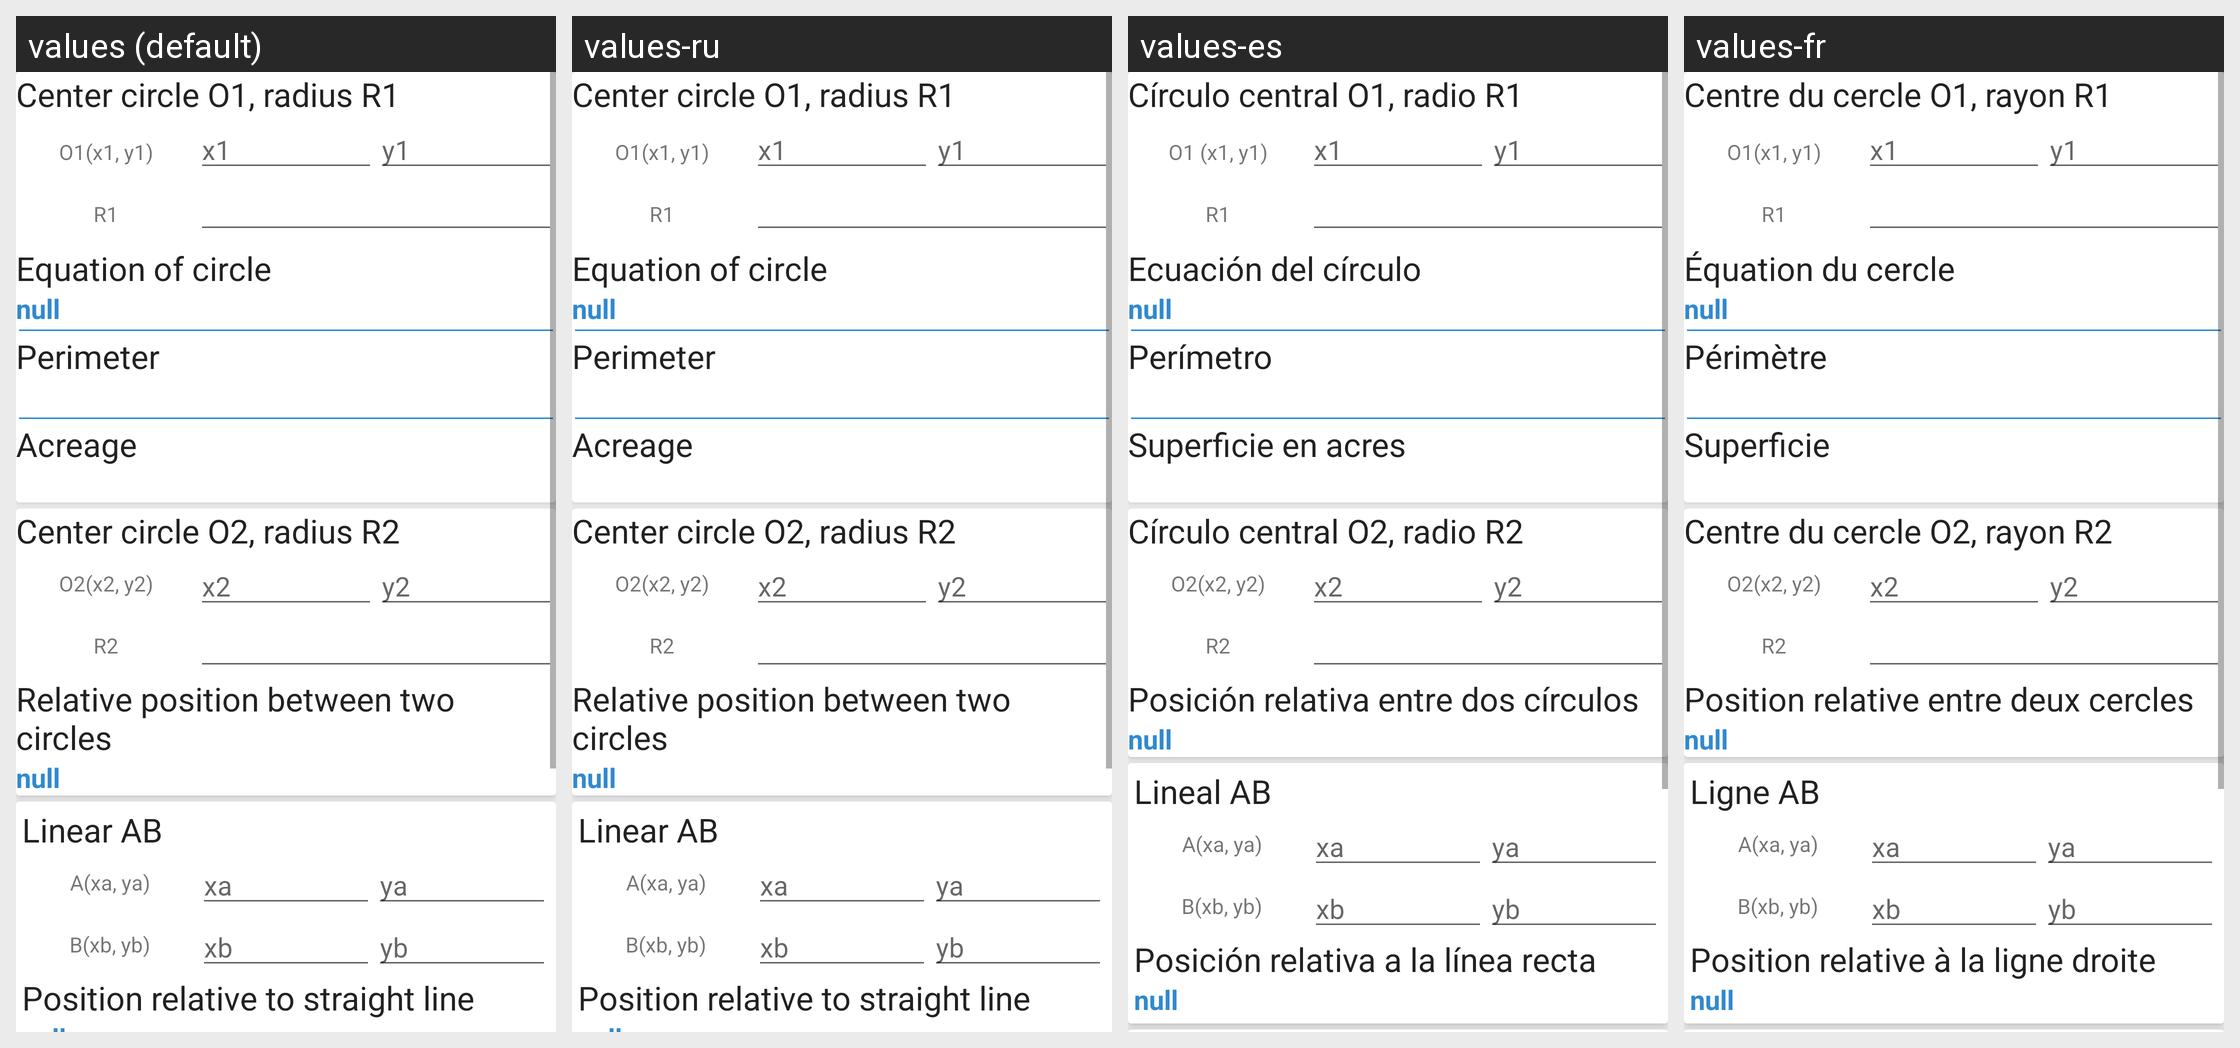

Translations of the strings shown on this Android screen, per locale in the grid:
Android screen res/layout/layout_geom_circle.xml rendered under 4 locales, left to right: values (default), values-ru, values-es, values-fr. Device: Nexus 5 (rendered at 1080×1920; each locale shown at half size, 540×960, under a caption strip naming it); theme AppThemeLight.
Other locales in the repository, not shown: values-pl, values-vi, values-zh-rCN.
Strings drawn on this screen, with the default value and each locale's value (text and hints the layout hard-codes, and strings that could not be matched under every locale, appear in the picture but are not listed):

ng_tr_n_t_m_o1_b_n_k_nh_r1
  values: Center circle O1, radius R1
  values-ru: Center circle O1, radius R1
  values-es: Círculo central O1, radio R1
  values-fr: Centre du cercle O1, rayon R1

o1_x1_y1
  values: O1(x1, y1)
  values-ru: O1(x1, y1)
  values-es: O1 (x1, y1)
  values-fr: O1(x1, y1)

ph_ng_tr_nh_ng_tr_n
  values: Equation of circle
  values-ru: Equation of circle
  values-es: Ecuación del círculo
  values-fr: Équation du cercle

chu_vi
  values: Perimeter
  values-ru: Perimeter
  values-es: Perímetro
  values-fr: Périmètre

di_n_t_ch
  values: Acreage
  values-ru: Acreage
  values-es: Superficie en acres
  values-fr: Superficie

ng_tr_n_t_m_o2_b_n_k_nh_r2
  values: Center circle O2, radius R2
  values-ru: Center circle O2, radius R2
  values-es: Círculo central O2, radio R2
  values-fr: Centre du cercle O2, rayon R2

v_tr_t_ng_i_gi_a_2_ng_tr_n
  values: Relative position between two circles
  values-ru: Relative position between two circles
  values-es: Posición relativa entre dos círculos
  values-fr: Position relative entre deux cercles

ng_th_ng_ab
  values: Linear AB
  values-ru: Linear AB
  values-es: Lineal AB
  values-fr: Ligne AB

v_tr_t_ng_i_v_i_ng_th_ng
  values: Position relative to straight line
  values-ru: Position relative to straight line
  values-es: Posición relativa a la línea recta
  values-fr: Position relative à la ligne droite
